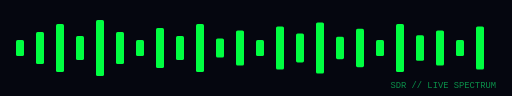
t = 0.00 s
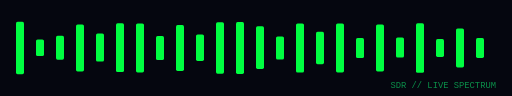
t = 0.25 s
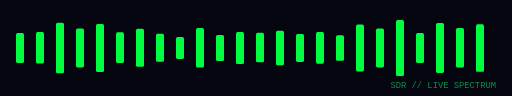
t = 0.50 s
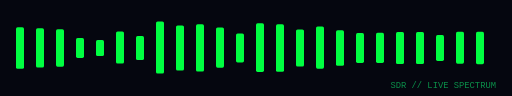
t = 0.75 s
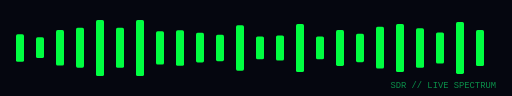
t = 1.00 s
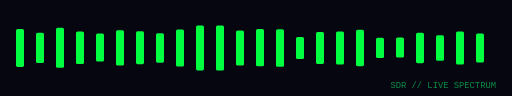
t = 1.25 s

The animated SVG that drew these frames (rendered in a browser with its animation timeline set to each time). Animation: 48 SMIL elements (animate=48); one cycle of 1.50 s, repeats indefinitely.

<svg xmlns="http://www.w3.org/2000/svg" width="640" height="120" viewBox="0 0 640 120">
  <rect width="640" height="120" fill="#05060f"/>
  <g fill="#00ff41">
    <rect x="20"  y="50" width="10" height="20" rx="2"><animate attributeName="height" values="20;70;30;60;20" dur="1.1s" repeatCount="indefinite"/><animate attributeName="y" values="50;25;45;30;50" dur="1.1s" repeatCount="indefinite"/></rect>
    <rect x="45"  y="40" width="10" height="40" rx="2"><animate attributeName="height" values="40;15;60;25;40" dur="1.3s" repeatCount="indefinite"/><animate attributeName="y" values="40;52;30;47;40" dur="1.3s" repeatCount="indefinite"/></rect>
    <rect x="70"  y="30" width="10" height="60" rx="2"><animate attributeName="height" values="60;25;70;40;60" dur="0.9s" repeatCount="indefinite"/><animate attributeName="y" values="30;47;25;40;30" dur="0.9s" repeatCount="indefinite"/></rect>
    <rect x="95"  y="45" width="10" height="30" rx="2"><animate attributeName="height" values="30;70;20;55;30" dur="1.4s" repeatCount="indefinite"/><animate attributeName="y" values="45;25;50;32;45" dur="1.4s" repeatCount="indefinite"/></rect>
    <rect x="120" y="25" width="10" height="70" rx="2"><animate attributeName="height" values="70;35;60;20;70" dur="1.0s" repeatCount="indefinite"/><animate attributeName="y" values="25;42;30;50;25" dur="1.0s" repeatCount="indefinite"/></rect>
    <rect x="145" y="40" width="10" height="40" rx="2"><animate attributeName="height" values="40;65;25;55;40" dur="1.2s" repeatCount="indefinite"/><animate attributeName="y" values="40;27;47;32;40" dur="1.2s" repeatCount="indefinite"/></rect>
    <rect x="170" y="50" width="10" height="20" rx="2"><animate attributeName="height" values="20;70;35;60;20" dur="0.8s" repeatCount="indefinite"/><animate attributeName="y" values="50;25;42;30;50" dur="0.8s" repeatCount="indefinite"/></rect>
    <rect x="195" y="35" width="10" height="50" rx="2"><animate attributeName="height" values="50;20;65;30;50" dur="1.5s" repeatCount="indefinite"/><animate attributeName="y" values="35;50;27;45;35" dur="1.5s" repeatCount="indefinite"/></rect>
    <rect x="220" y="45" width="10" height="30" rx="2"><animate attributeName="height" values="30;60;20;70;30" dur="1.1s" repeatCount="indefinite"/><animate attributeName="y" values="45;30;50;25;45" dur="1.1s" repeatCount="indefinite"/></rect>
    <rect x="245" y="30" width="10" height="60" rx="2"><animate attributeName="height" values="60;25;70;35;60" dur="1.3s" repeatCount="indefinite"/><animate attributeName="y" values="30;47;25;42;30" dur="1.3s" repeatCount="indefinite"/></rect>
    <rect x="270" y="48" width="10" height="24" rx="2"><animate attributeName="height" values="24;66;30;55;24" dur="0.95s" repeatCount="indefinite"/><animate attributeName="y" values="48;27;45;32;48" dur="0.95s" repeatCount="indefinite"/></rect>
    <rect x="295" y="38" width="10" height="44" rx="2"><animate attributeName="height" values="44;70;20;60;44" dur="1.25s" repeatCount="indefinite"/><animate attributeName="y" values="38;25;50;30;38" dur="1.25s" repeatCount="indefinite"/></rect>
    <rect x="320" y="50" width="10" height="20" rx="2"><animate attributeName="height" values="20;55;35;65;20" dur="1.05s" repeatCount="indefinite"/><animate attributeName="y" values="50;32;42;27;50" dur="1.05s" repeatCount="indefinite"/></rect>
    <rect x="345" y="33" width="10" height="54" rx="2"><animate attributeName="height" values="54;20;68;30;54" dur="1.35s" repeatCount="indefinite"/><animate attributeName="y" values="33;50;26;45;33" dur="1.35s" repeatCount="indefinite"/></rect>
    <rect x="370" y="42" width="10" height="36" rx="2"><animate attributeName="height" values="36;70;22;58;36" dur="0.85s" repeatCount="indefinite"/><animate attributeName="y" values="42;25;49;31;42" dur="0.85s" repeatCount="indefinite"/></rect>
    <rect x="395" y="28" width="10" height="64" rx="2"><animate attributeName="height" values="64;30;55;20;64" dur="1.45s" repeatCount="indefinite"/><animate attributeName="y" values="28;45;32;50;28" dur="1.45s" repeatCount="indefinite"/></rect>
    <rect x="420" y="46" width="10" height="28" rx="2"><animate attributeName="height" values="28;66;20;60;28" dur="1.15s" repeatCount="indefinite"/><animate attributeName="y" values="46;27;50;30;46" dur="1.15s" repeatCount="indefinite"/></rect>
    <rect x="445" y="36" width="10" height="48" rx="2"><animate attributeName="height" values="48;20;66;32;48" dur="0.9s" repeatCount="indefinite"/><animate attributeName="y" values="36;50;27;44;36" dur="0.9s" repeatCount="indefinite"/></rect>
    <rect x="470" y="50" width="10" height="20" rx="2"><animate attributeName="height" values="20;70;30;55;20" dur="1.3s" repeatCount="indefinite"/><animate attributeName="y" values="50;25;45;32;50" dur="1.3s" repeatCount="indefinite"/></rect>
    <rect x="495" y="30" width="10" height="60" rx="2"><animate attributeName="height" values="60;25;70;40;60" dur="1.0s" repeatCount="indefinite"/><animate attributeName="y" values="30;47;25;40;30" dur="1.0s" repeatCount="indefinite"/></rect>
    <rect x="520" y="44" width="10" height="32" rx="2"><animate attributeName="height" values="32;68;22;58;32" dur="1.2s" repeatCount="indefinite"/><animate attributeName="y" values="44;26;49;31;44" dur="1.2s" repeatCount="indefinite"/></rect>
    <rect x="545" y="38" width="10" height="44" rx="2"><animate attributeName="height" values="44;20;66;30;44" dur="0.95s" repeatCount="indefinite"/><animate attributeName="y" values="38;50;27;45;38" dur="0.95s" repeatCount="indefinite"/></rect>
    <rect x="570" y="50" width="10" height="20" rx="2"><animate attributeName="height" values="20;60;35;70;20" dur="1.4s" repeatCount="indefinite"/><animate attributeName="y" values="50;30;42;25;50" dur="1.4s" repeatCount="indefinite"/></rect>
    <rect x="595" y="33" width="10" height="54" rx="2"><animate attributeName="height" values="54;22;68;30;54" dur="1.1s" repeatCount="indefinite"/><animate attributeName="y" values="33;49;26;45;33" dur="1.1s" repeatCount="indefinite"/></rect>
  </g>
  <text x="620" y="110" text-anchor="end" font-family="monospace" font-size="11" fill="#0b8f4a">SDR // LIVE SPECTRUM</text>
</svg>
